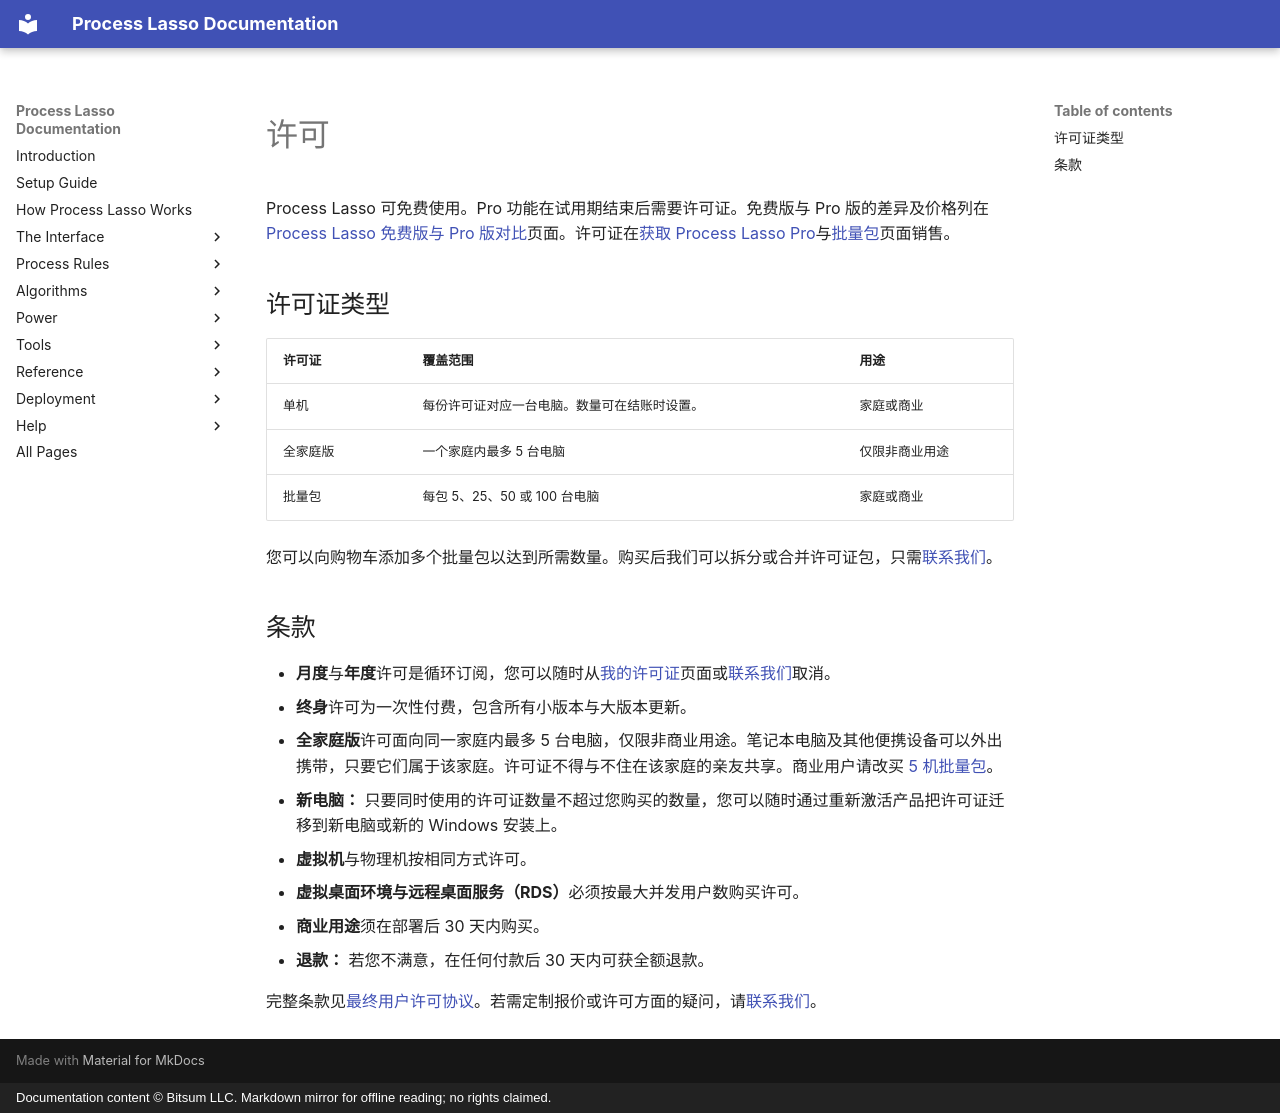

repository: Vstory/ProcessLasso-Docs · page: zh-CN/deployment/licensing.html · generator: mkdocs · copyright: Documentation content © Bitsum LLC. Markdown mirror for offline reading; no rights claimed.

<!-- source: https://bitsum.com/apps/process-lasso/docs/deployment/licensing/ -->

<a id="licensing"></a>

# 许可

Process Lasso 可免费使用。Pro 功能在试用期结束后需要许可证。免费版与 Pro 版的差异及价格列在 [Process Lasso 免费版与 Pro 版对比](https://bitsum.com/process-lasso-free-vs-pro/)页面。许可证在[获取 Process Lasso Pro](https://bitsum.com/get-lasso-pro/)与[批量包](https://bitsum.com/get-process-lasso-pro-volume/)页面销售。

<a id="license-types"></a>

## 许可证类型

| 许可证 | 覆盖范围 | 用途 |
| --- | --- | --- |
| 单机 | 每份许可证对应一台电脑。数量可在结账时设置。 | 家庭或商业 |
| 全家庭版 | 一个家庭内最多 5 台电脑 | 仅限非商业用途 |
| 批量包 | 每包 5、25、50 或 100 台电脑 | 家庭或商业 |

您可以向购物车添加多个批量包以达到所需数量。购买后我们可以拆分或合并许可证包，只需[联系我们](https://bitsum.com/contact/)。

<a id="terms"></a>

## 条款

- **月度**与**年度**许可是循环订阅，您可以随时从[我的许可证](https://bitsum.com/checkout/purchase-confirmation/purchase-history/)页面或[联系我们](https://bitsum.com/contact/)取消。
- **终身**许可为一次性付费，包含所有小版本与大版本更新。
- **全家庭版**许可面向同一家庭内最多 5 台电脑，仅限非商业用途。笔记本电脑及其他便携设备可以外出携带，只要它们属于该家庭。许可证不得与不住在该家庭的亲友共享。商业用户请改买 [5 机批量包](https://bitsum.com/get-process-lasso-pro-volume/)。
- **新电脑：** 只要同时使用的许可证数量不超过您购买的数量，您可以随时通过重新激活产品把许可证迁移到新电脑或新的 Windows 安装上。
- **虚拟机**与物理机按相同方式许可。
- **虚拟桌面环境与远程桌面服务（RDS）**必须按最大并发用户数购买许可。
- **商业用途**须在部署后 30 天内购买。
- **退款：** 若您不满意，在任何付款后 30 天内可获全额退款。

完整条款见[最终用户许可协议](https://bitsum.com/terms-of-use/)。若需定制报价或许可方面的疑问，请[联系我们](https://bitsum.com/contact/)。
